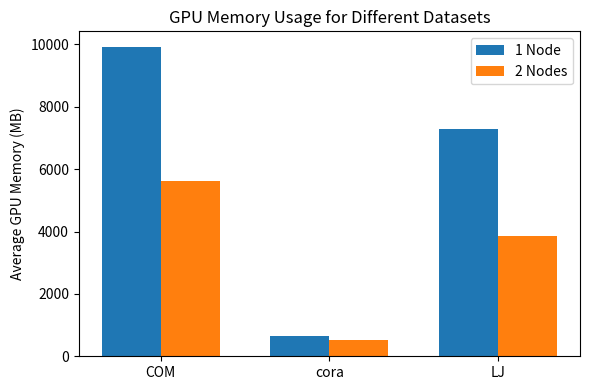
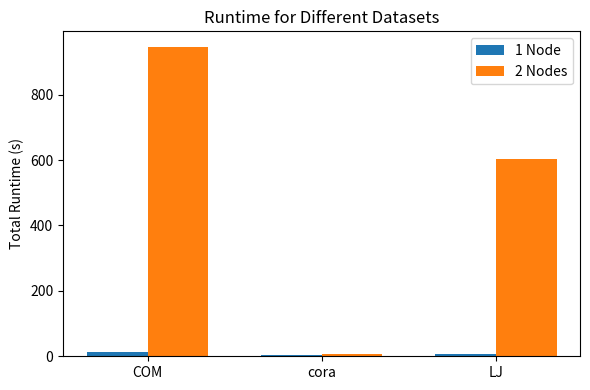

Generate these figures, in order, with matplotlib:
import matplotlib.pyplot as plt
import numpy as np

# ======== 可修改数据区 ========

# --- COM ---
COM_1_gpu = 9924.0
COM_2_gpu = 5614.1
COM_1_time = 12.18
COM_2_time = 946.34

# --- cora ---
cora_1_gpu = 652.0
cora_2_gpu = 510.0
cora_1_time = 2.67
cora_2_time = 6.54

# --- LJ ---
LJ_1_gpu = 7296.0
LJ_2_gpu = 3856.0
LJ_1_time = 8.39
LJ_2_time = 603.03

# 输出图片文件名
gpu_fig_name = "gpu_usage_comparison.png"
time_fig_name = "time_comparison.png"

# ======== 绘图逻辑区 ========

# 数据整理
datasets = ["COM", "cora", "LJ"]
gpu_values = [
    [COM_1_gpu, COM_2_gpu],
    [cora_1_gpu, cora_2_gpu],
    [LJ_1_gpu, LJ_2_gpu]
]
time_values = [
    [COM_1_time, COM_2_time],
    [cora_1_time, cora_2_time],
    [LJ_1_time, LJ_2_time]
]

# 中文字体支持可去掉
# plt.rcParams['font.sans-serif'] = ['SimHei', 'Microsoft YaHei']
plt.rcParams['axes.unicode_minus'] = False

x = np.arange(len(datasets))
width = 0.35

# ---------- GPU Memory Usage ----------
fig1, ax1 = plt.subplots(figsize=(6,4))
ax1.bar(x - width/2, [row[0] for row in gpu_values], width, label='1 Node')
ax1.bar(x + width/2, [row[1] for row in gpu_values], width, label='2 Nodes')
ax1.set_ylabel('Average GPU Memory (MB)')
ax1.set_title('GPU Memory Usage for Different Datasets')
ax1.set_xticks(x)
ax1.set_xticklabels(datasets)
ax1.legend()
plt.tight_layout()
plt.savefig(gpu_fig_name, dpi=300)

# ---------- Runtime ----------
fig2, ax2 = plt.subplots(figsize=(6,4))
ax2.bar(x - width/2, [row[0] for row in time_values], width, label='1 Node')
ax2.bar(x + width/2, [row[1] for row in time_values], width, label='2 Nodes')
ax2.set_ylabel('Total Runtime (s)')
ax2.set_title('Runtime for Different Datasets')
ax2.set_xticks(x)
ax2.set_xticklabels(datasets)
ax2.legend()
plt.tight_layout()
plt.savefig(time_fig_name, dpi=300)

print(f"Figures saved as {gpu_fig_name} and {time_fig_name}")
